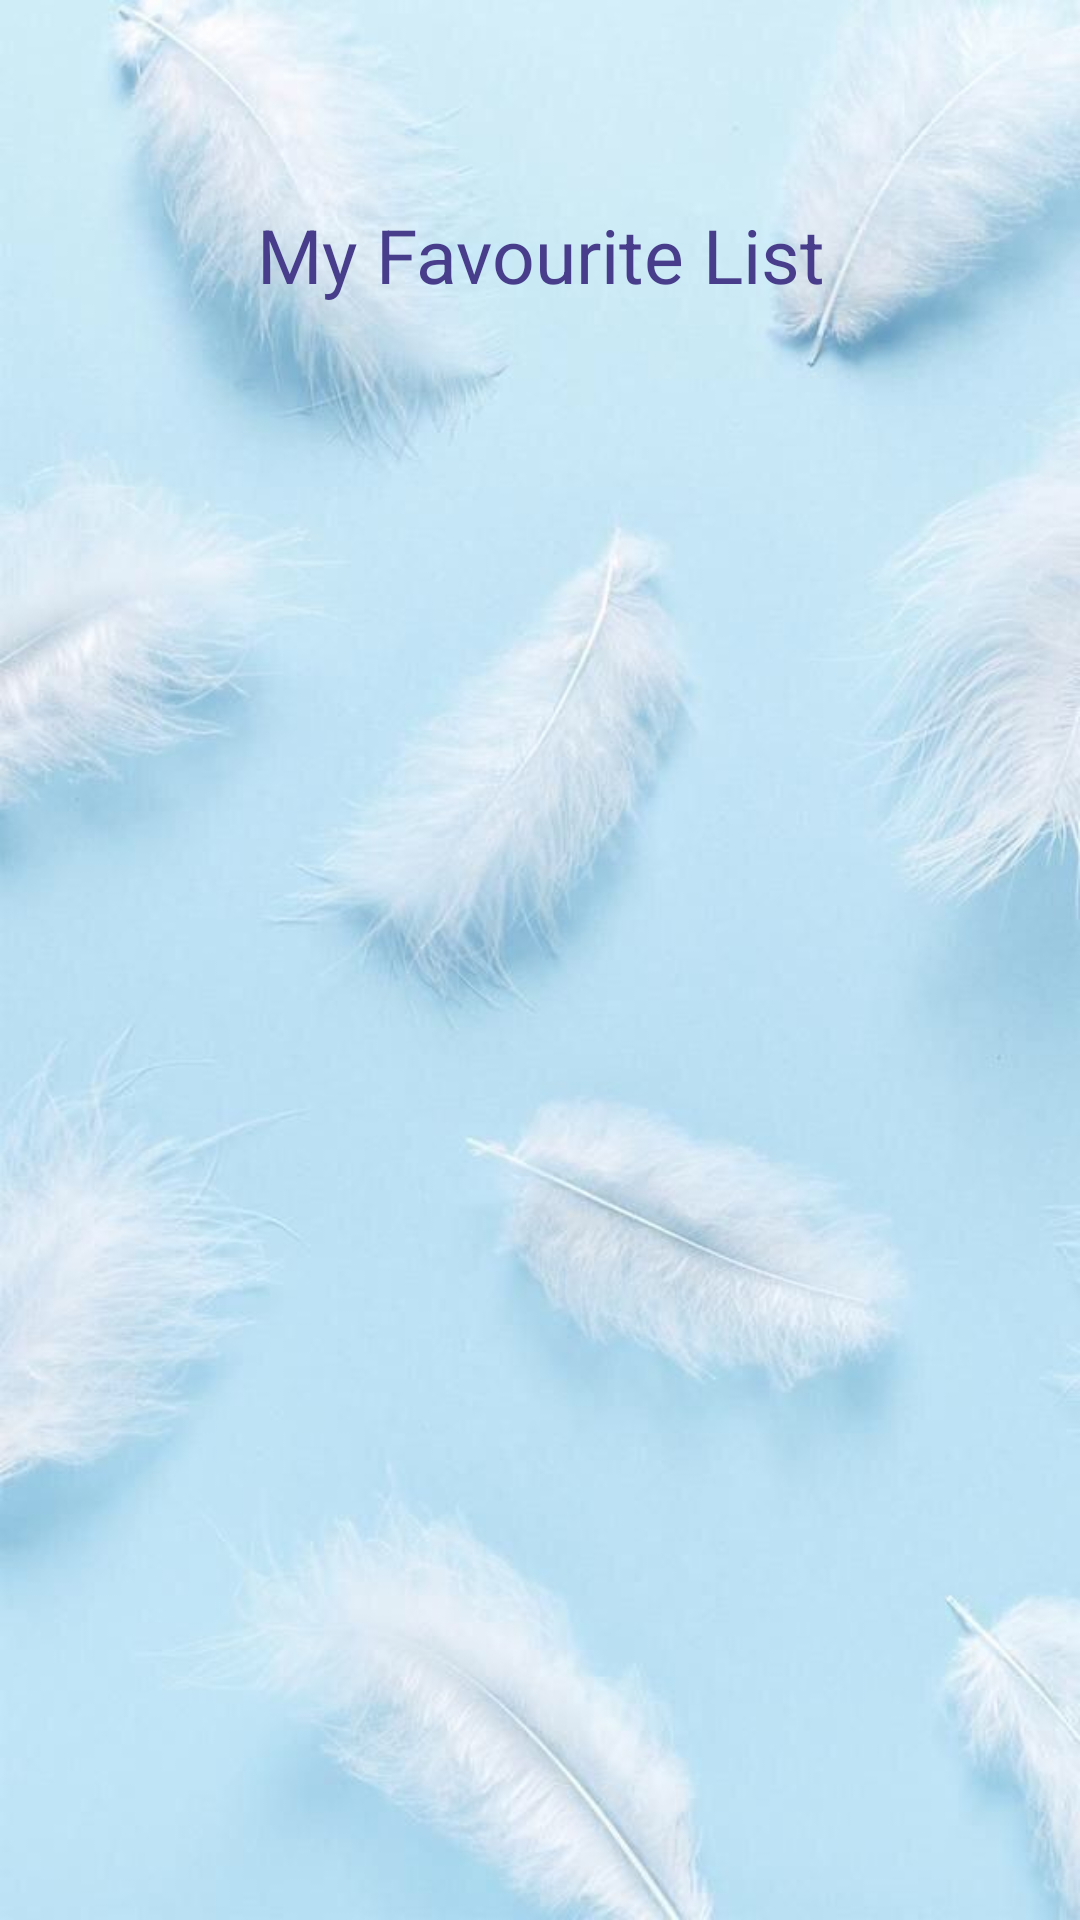

Write the Android layout XML for this screen, with the resource values it uses.
<!-- AndroidManifest.xml: application theme Theme.TravelAdvisoryApp -->
<!-- res/layout/activity_favourite.xml -->
<?xml version="1.0" encoding="utf-8"?>
<androidx.constraintlayout.widget.ConstraintLayout xmlns:android="http://schemas.android.com/apk/res/android"
    xmlns:app="http://schemas.android.com/apk/res-auto"
    xmlns:tools="http://schemas.android.com/tools"
    android:layout_width="match_parent"
    android:layout_height="match_parent"
    android:background="@drawable/feather"
    tools:context=".FavouriteActivity">


    <TextView
        android:id="@+id/textView"
        android:layout_width="match_parent"
        android:layout_height="wrap_content"
        android:layout_marginTop="68dp"
        android:gravity="center"
        android:textColor="@color/darkslateblue"
        android:text="My Favourite List"
        android:textSize="25sp"
        app:layout_constraintEnd_toEndOf="parent"
        app:layout_constraintHorizontal_bias="0.0"
        app:layout_constraintStart_toStartOf="parent"
        app:layout_constraintTop_toTopOf="parent" />

    <androidx.recyclerview.widget.RecyclerView
        android:id="@+id/favorite_recyclerView"
        android:layout_width="407dp"
        android:layout_height="561dp"
        app:layout_constraintBottom_toBottomOf="parent"
        app:layout_constraintEnd_toEndOf="parent"
        app:layout_constraintStart_toStartOf="parent"
        app:layout_constraintTop_toBottomOf="@+id/textView"
        app:layout_constraintVertical_bias="0.33" />
</androidx.constraintlayout.widget.ConstraintLayout>
<!-- resources referenced by this layout -->
<resources>
  <color name="darkslateblue">#483D8B</color>
  <!-- drawable feather: jpg bitmap (drawable, 42667 bytes) -->
  <style name="Theme.TravelAdvisoryApp" parent="Theme.MaterialComponents.DayNight.DarkActionBar.Bridge">
          
          <item name="colorPrimary">#0A1C7E</item>
          <item name="colorPrimaryVariant">@color/black</item>
          <item name="colorOnPrimary">@color/aqua</item>
          
          <item name="colorSecondary">@color/teal_200</item>
          <item name="colorSecondaryVariant">@color/teal_700</item>
          <item name="colorOnSecondary">#000000</item>
          
          <item name="android:statusBarColor" tools:targetApi="l">?attr/colorPrimaryVariant</item>
          
      </style>
  <color name="black">#FF000000</color>
  <color name="aqua">#00FFFF</color>
  <color name="teal_200">#FF03DAC5</color>
  <color name="teal_700">#FF018786</color>
</resources>
